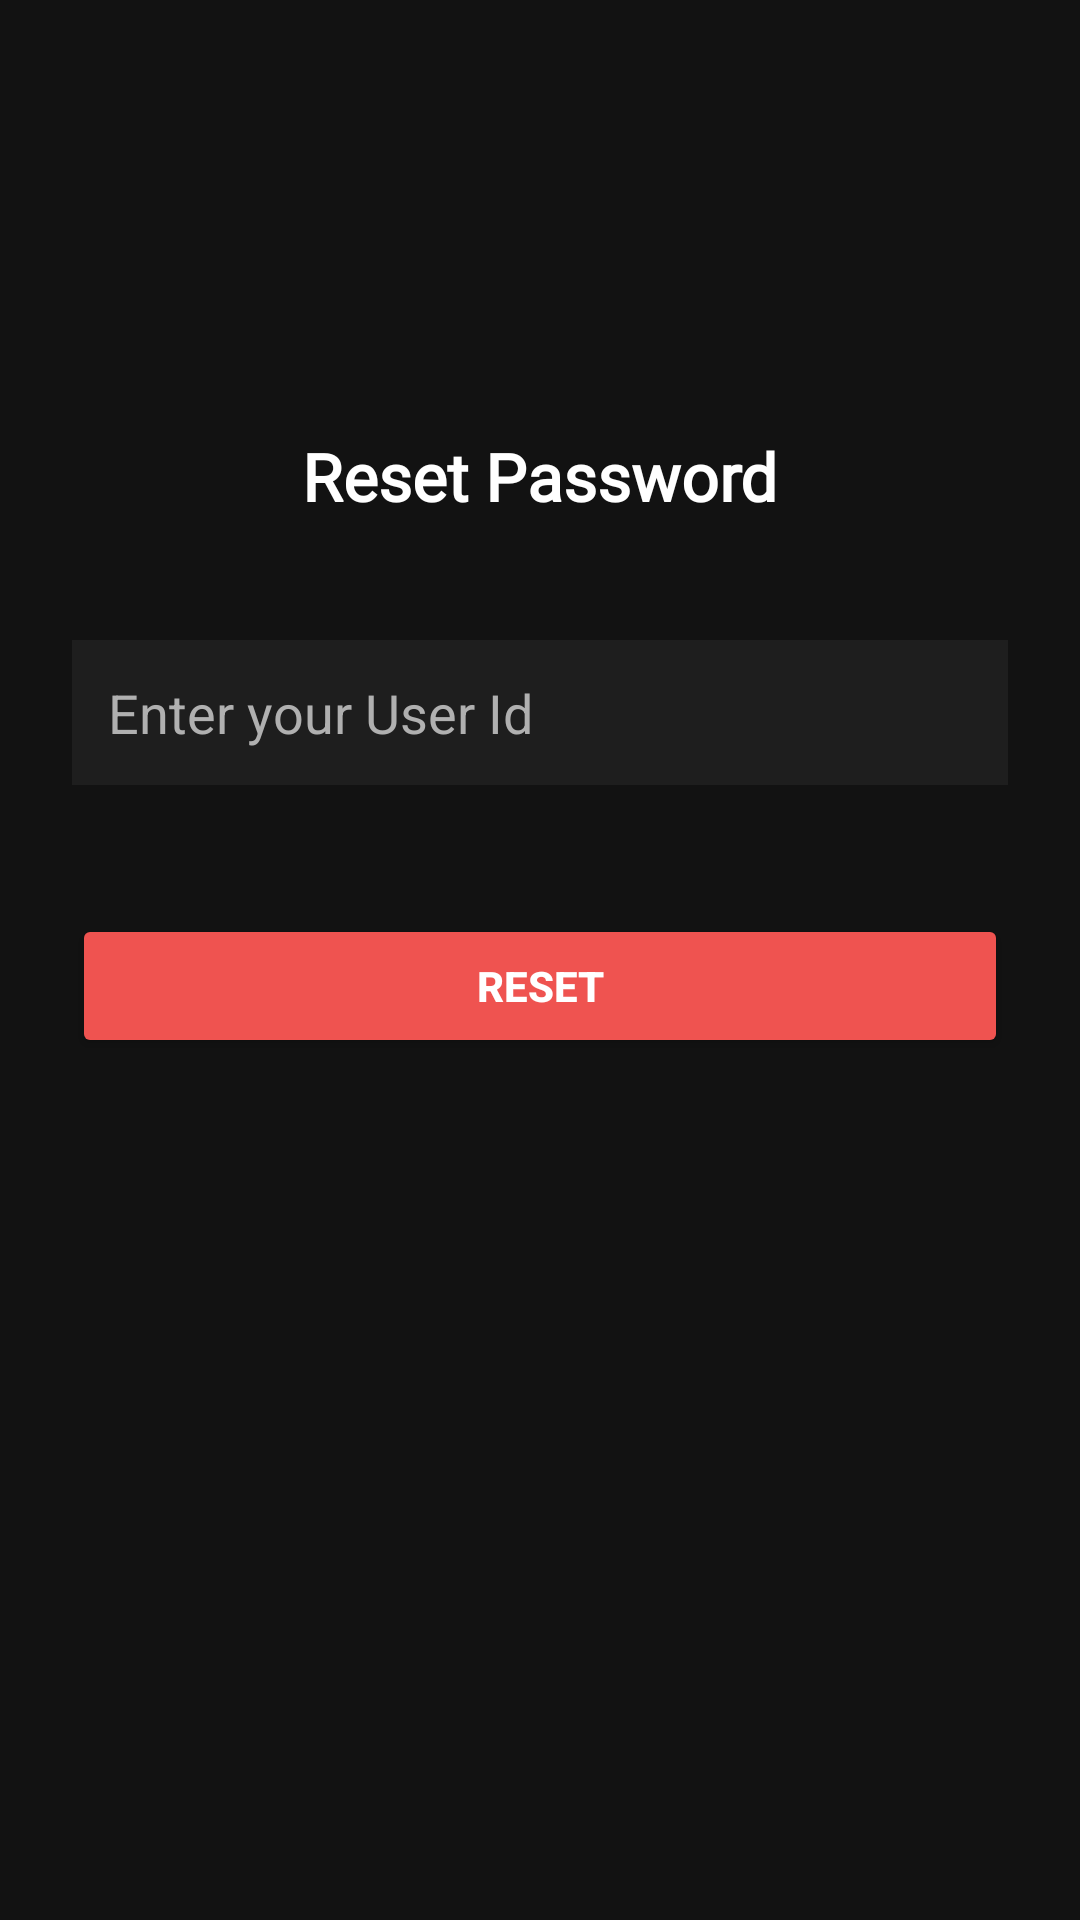

Layout XML and referenced resources for this Android screen:
<!-- AndroidManifest.xml: application theme Theme.MyFinanceFinalProject -->
<!-- res/layout/activity_new_pass.xml -->
<?xml version="1.0" encoding="utf-8"?>
<LinearLayout xmlns:android="http://schemas.android.com/apk/res/android"
    xmlns:app="http://schemas.android.com/apk/res-auto"
    android:layout_width="match_parent"
    android:layout_height="match_parent"
    android:orientation="vertical"
    android:gravity="center_horizontal"
    android:padding="24dp"
    android:background="@color/colorBackground">

    
    <TextView
        android:id="@+id/tvTitle"
        android:layout_width="wrap_content"
        android:layout_height="wrap_content"
        android:text="Reset Password"
        android:textColor="@color/textPrimary"
        android:textSize="22sp"
        android:textStyle="bold"
        android:layout_marginTop="120dp"
        android:layout_marginBottom="40dp"
        android:fontFamily="@font/inter_italic_variablefont_opsz_wght" />

    
    <EditText
        android:id="@+id/etUserId"
        android:layout_width="match_parent"
        android:layout_height="wrap_content"
        android:hint="Enter your User Id"
        android:background="@color/colorSurface"
        android:padding="12dp"
        android:textColor="@color/textPrimary"
        android:textColorHint="@color/textSecondary"
        android:drawableStart="@drawable/ic_user"
        android:drawablePadding="8dp"
        android:layout_marginBottom="24dp"
        android:inputType="text" />
    <TextView
        android:id="@+id/failId"
        android:layout_width="match_parent"
        android:layout_height="wrap_content"
        android:text=""
        android:textColor="@color/RedExp"
        />

    <Button
        android:id="@+id/btnResetPassword"
        android:layout_width="match_parent"
        android:layout_height="wrap_content"
        android:text="Reset"
        android:textColor="@android:color/white"
        android:backgroundTint="@color/RedExp"
        android:textStyle="bold"
        android:padding="12dp"
        android:layout_marginBottom="16dp" />

</LinearLayout>
<!-- resources referenced by this layout -->
<resources>
  <color name="RedExp">#EF5350</color>//расходы
  <color name="colorBackground">#121212</color> //Фон
  <color name="colorSurface">#1E1E1E</color> //фон CardView, RecyclerView элементов
  <color name="textPrimary">#FFFFFF</color> //заголовки, основной текст
  <color name="textSecondary">#B0B0B0</color> //подписи, вспомогательный текст
  <style name="Theme.MyFinanceFinalProject" parent="Base.Theme.MyFinanceFinalProject" />
  <style name="Base.Theme.MyFinanceFinalProject" parent="Theme.Material3.DayNight.NoActionBar">
          
          
      </style>
</resources>
